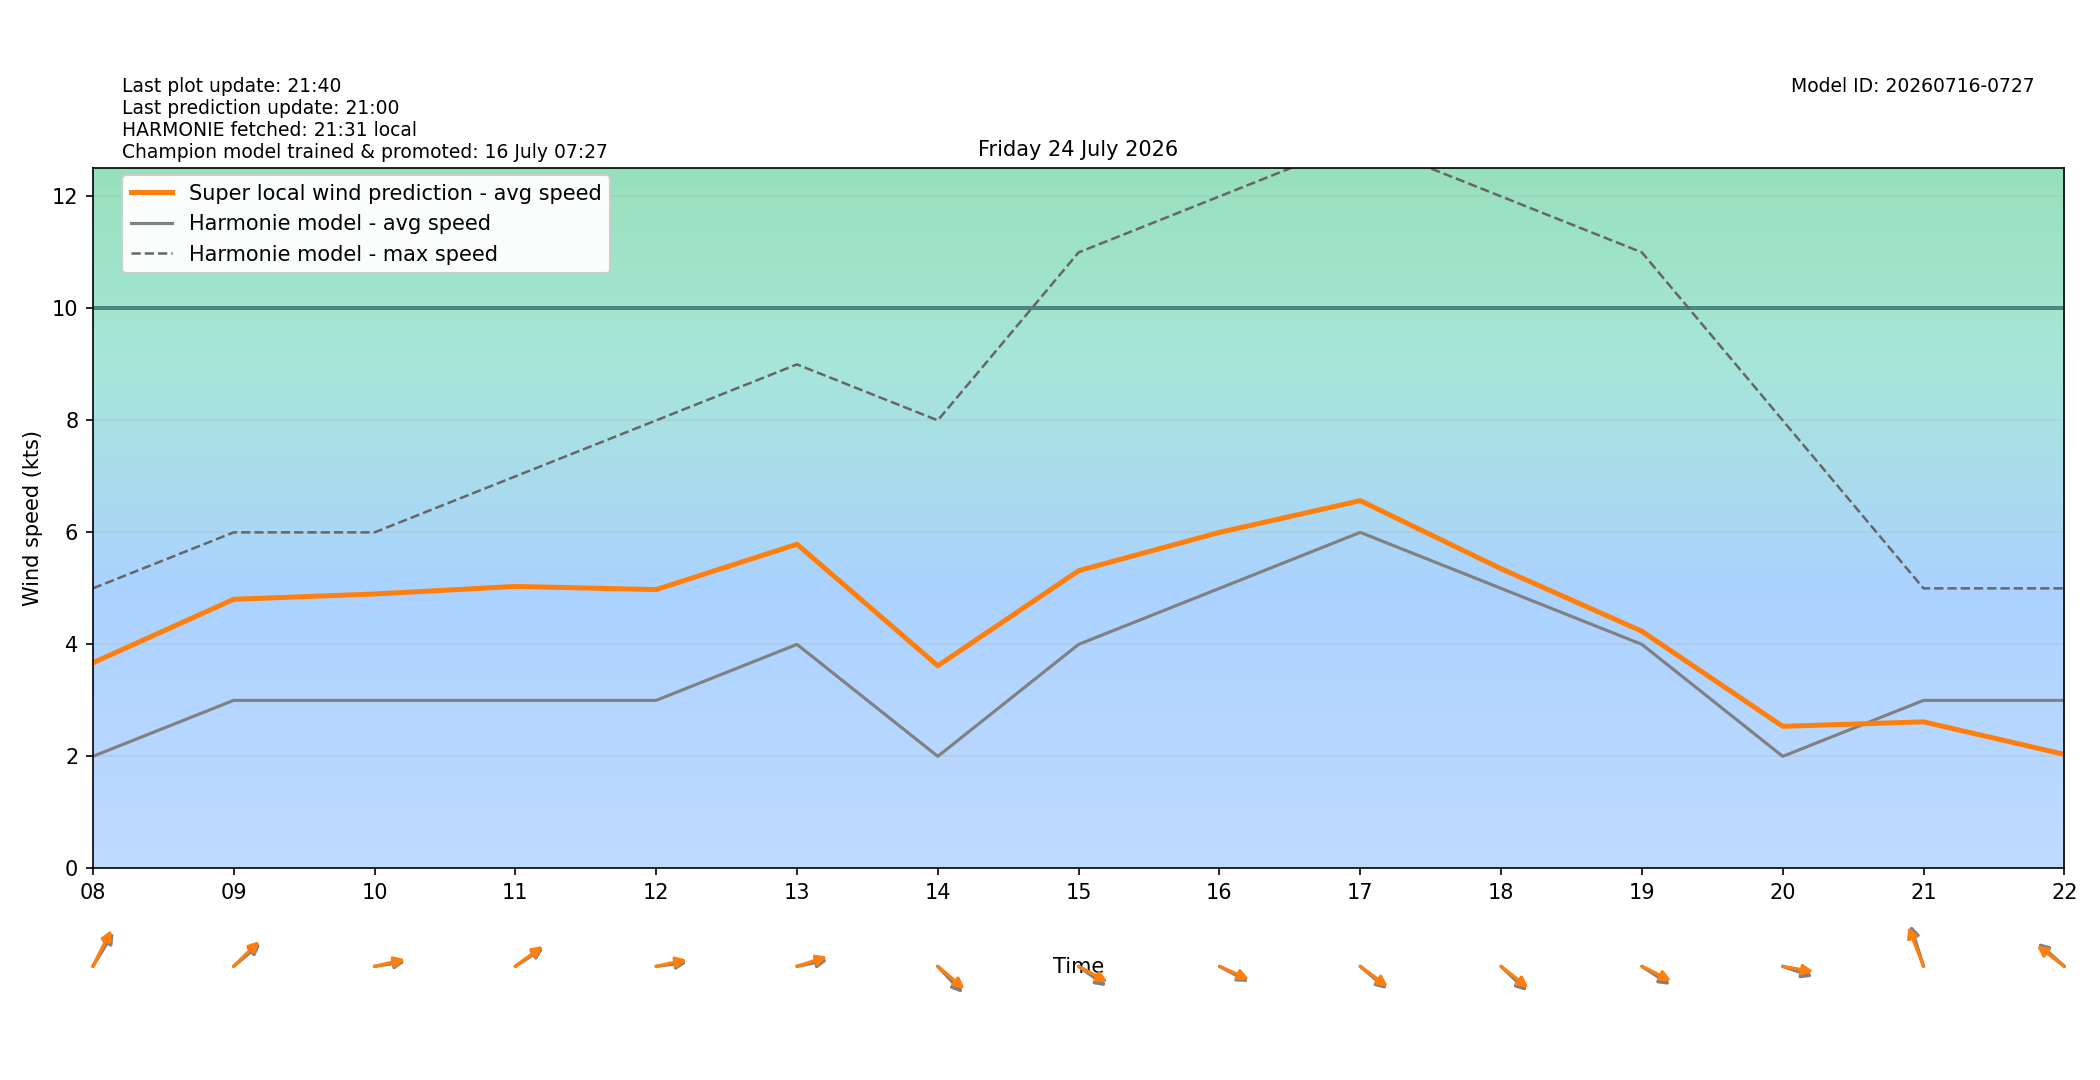

The file beside this chart, header and first rows:
target_time_utc, target_time_local, hour_utc, hour_local, forecast_wind_speed, forecast_wind_min, forecast_wind_max, lstm_pred_wind_speed, delta_speed_lstm_minus_forecast, forecast_wind_dir_deg, lstm_pred_wind_dir_deg, delta_dir_lstm_minus_forecast
2026-07-23T22:00:00Z, 2026-07-24T00:00:00+0200, 22, 00, 4.0, 4.0, 7.0, 3.024, -0.9762, 348.0, 348.9, 0.8572
2026-07-23T23:00:00Z, 2026-07-24T01:00:00+0200, 23, 01, 4.0, 4.0, 8.0, 3.353, -0.6469, 330.0, 328.9, -1.148
2026-07-24T00:00:00Z, 2026-07-24T02:00:00+0200, 00, 02, 3.0, 3.0, 6.0, 2.901, -0.09918, 332.0, 330.2, -1.82
2026-07-24T01:00:00Z, 2026-07-24T03:00:00+0200, 01, 03, 3.0, 3.0, 6.0, 3.194, 0.194, 320.0, 318.2, -1.761
2026-07-24T02:00:00Z, 2026-07-24T04:00:00+0200, 02, 04, 3.0, 3.0, 6.0, 3.213, 0.2127, 328.0, 325.9, -2.12
2026-07-24T03:00:00Z, 2026-07-24T05:00:00+0200, 03, 05, 2.0, 2.0, 6.0, 3.124, 1.124, 311.0, 310.3, -0.6852
2026-07-24T04:00:00Z, 2026-07-24T06:00:00+0200, 04, 06, 3.0, 3.0, 5.0, 4.248, 1.248, 252.0, 250.4, -1.575
2026-07-24T05:00:00Z, 2026-07-24T07:00:00+0200, 05, 07, 2.0, 2.0, 5.0, 3.631, 1.631, 237.0, 233.9, -3.057
2026-07-24T06:00:00Z, 2026-07-24T08:00:00+0200, 06, 08, 2.0, 2.0, 5.0, 3.671, 1.671, 222.0, 216.8, -5.162
2026-07-24T07:00:00Z, 2026-07-24T09:00:00+0200, 07, 09, 3.0, 3.0, 6.0, 4.805, 1.805, 240.0, 236.2, -3.839
2026-07-24T08:00:00Z, 2026-07-24T10:00:00+0200, 08, 10, 3.0, 3.0, 6.0, 4.9, 1.9, 264.0, 261.1, -2.903
2026-07-24T09:00:00Z, 2026-07-24T11:00:00+0200, 09, 11, 3.0, 3.0, 7.0, 5.035, 2.035, 246.0, 243.4, -2.552
2026-07-24T10:00:00Z, 2026-07-24T12:00:00+0200, 10, 12, 3.0, 3.0, 8.0, 4.978, 1.978, 265.0, 261.6, -3.432
2026-07-24T11:00:00Z, 2026-07-24T13:00:00+0200, 11, 13, 4.0, 4.0, 9.0, 5.789, 1.789, 262.0, 257.7, -4.334
2026-07-24T12:00:00Z, 2026-07-24T14:00:00+0200, 12, 14, 2.0, 2.0, 8.0, 3.618, 1.618, 306.0, 300, -6.044
2026-07-24T13:00:00Z, 2026-07-24T15:00:00+0200, 13, 15, 4.0, 4.0, 11.0, 5.316, 1.316, 296.0, 290.2, -5.813
2026-07-24T14:00:00Z, 2026-07-24T16:00:00+0200, 14, 16, 5.0, 5.0, 12.0, 5.999, 0.9994, 290.0, 286.8, -3.246
2026-07-24T15:00:00Z, 2026-07-24T17:00:00+0200, 15, 17, 6.0, 6.0, 13.0, 6.567, 0.5667, 300.0, 296.7, -3.28
2026-07-24T16:00:00Z, 2026-07-24T18:00:00+0200, 16, 18, 5.0, 5.0, 12.0, 5.35, 0.3505, 303.0, 298.3, -4.719
2026-07-24T17:00:00Z, 2026-07-24T19:00:00+0200, 17, 19, 4.0, 4.0, 11.0, 4.235, 0.2345, 294.0, 288.6, -5.43
2026-07-24T18:00:00Z, 2026-07-24T20:00:00+0200, 18, 20, 2.0, 2.0, 8.0, 2.537, 0.5367, 283.0, 276.8, -6.211
2026-07-24T19:00:00Z, 2026-07-24T21:00:00+0200, 19, 21, 3.0, 3.0, 5.0, 2.616, -0.3836, 155.0, 150.4, -4.603
2026-07-24T20:00:00Z, 2026-07-24T22:00:00+0200, 20, 22, 3.0, 3.0, 5.0, 2.035, -0.9648, 121.0, 117.4, -3.611
2026-07-24T21:00:00Z, 2026-07-24T23:00:00+0200, 21, 23, 4.0, 4.0, 5.0, 2.304, -1.696, 128.0, 123.8, -4.161
